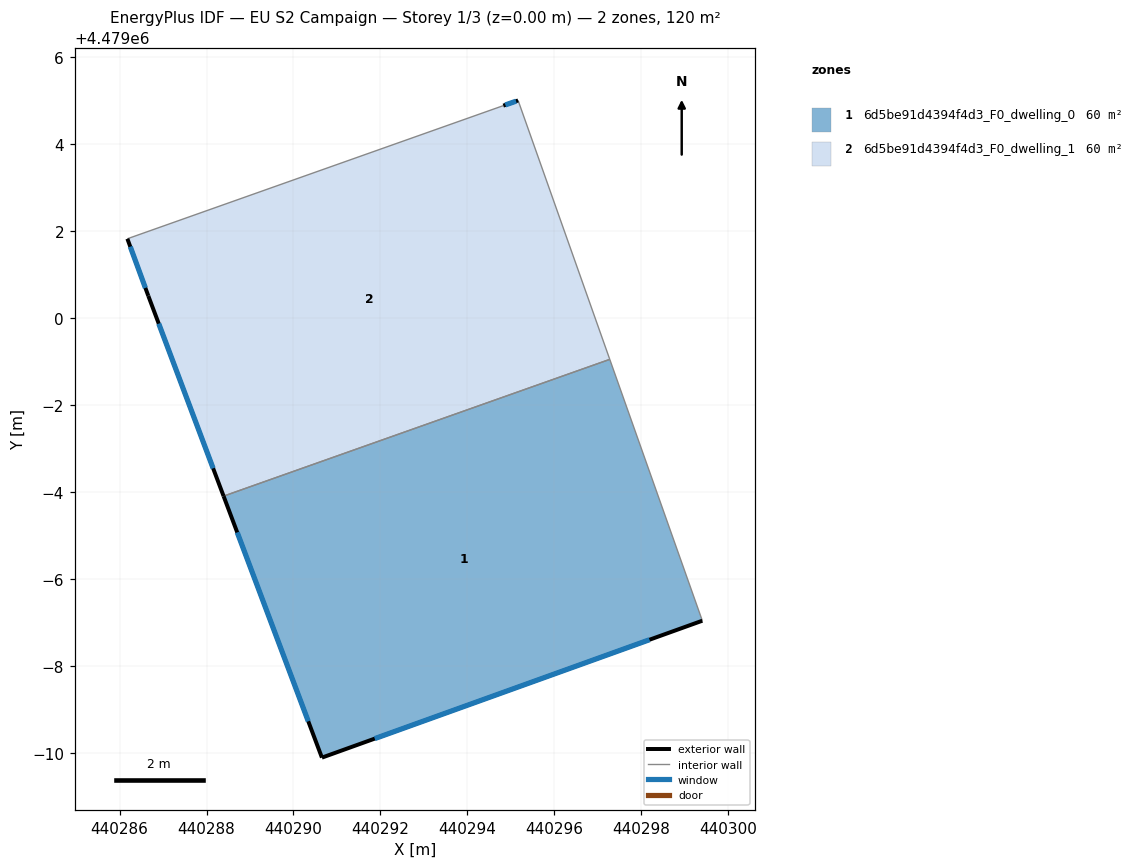
=== STOREY PLAN SPEC (per zone: floor XY polygon, exterior-wall plan segments, windows/doors) ===
zone 1: 6d5be91d4394f4d3_F0_dwelling_0  (59.9 m²)
  floor: (440297.28, 4478999.05) (440299.41, 4478993.04) (440290.66, 4478989.89) (440288.39, 4478995.90)
  exterior wall: (440290.66, 4478989.89) – (440299.41, 4478993.04)  [9.3 m]
    window: (440291.87, 4478990.33) – (440298.19, 4478992.60)  [14.6 m²]
  exterior wall: (440288.39, 4478995.90) – (440290.66, 4478989.89)  [6.4 m]
    window: (440288.71, 4478995.07) – (440290.34, 4478990.72)  [10.1 m²]
  interior walls: 2
zone 2: 6d5be91d4394f4d3_F0_dwelling_1  (59.9 m²)
  floor: (440295.17, 4479005.00) (440297.28, 4478999.05) (440288.39, 4478995.90) (440286.66, 4479000.51) (440286.18, 4479001.82) (440294.83, 4479004.89)
  exterior wall: (440286.66, 4479000.51) – (440288.39, 4478995.90)  [4.9 m]
    window: (440286.90, 4478999.87) – (440288.15, 4478996.54)  [7.7 m²]
  exterior wall: (440286.18, 4479001.82) – (440286.66, 4479000.51)  [1.4 m]
    window: (440286.25, 4479001.64) – (440286.59, 4479000.69)  [2.2 m²]
  exterior wall: (440295.17, 4479005.00) – (440294.83, 4479004.89)  [0.4 m]
    window: (440295.12, 4479004.99) – (440294.87, 4479004.90)  [0.6 m²]
  interior walls: 3

=== DERIVED (storey summary) ===
Building: EU S2 Campaign
Storey: 1 of 3  (floor level z = 0.00 m)
Storey gross floor area: 119.9 m²
Zones on this storey: 2
  - 6d5be91d4394f4d3_F0_dwelling_0: floor 59.9 m²; exterior wall 15.7 m (47.2 m²); 2 window(s) 24.6 m²; WWR 52.2%
  - 6d5be91d4394f4d3_F0_dwelling_1: floor 59.9 m²; exterior wall 6.7 m (20.0 m²); 3 window(s) 10.5 m²; WWR 52.2%
Zone adjacency (shared interzone walls):
  - 6d5be91d4394f4d3_F0_dwelling_0 ↔ 6d5be91d4394f4d3_F0_dwelling_1